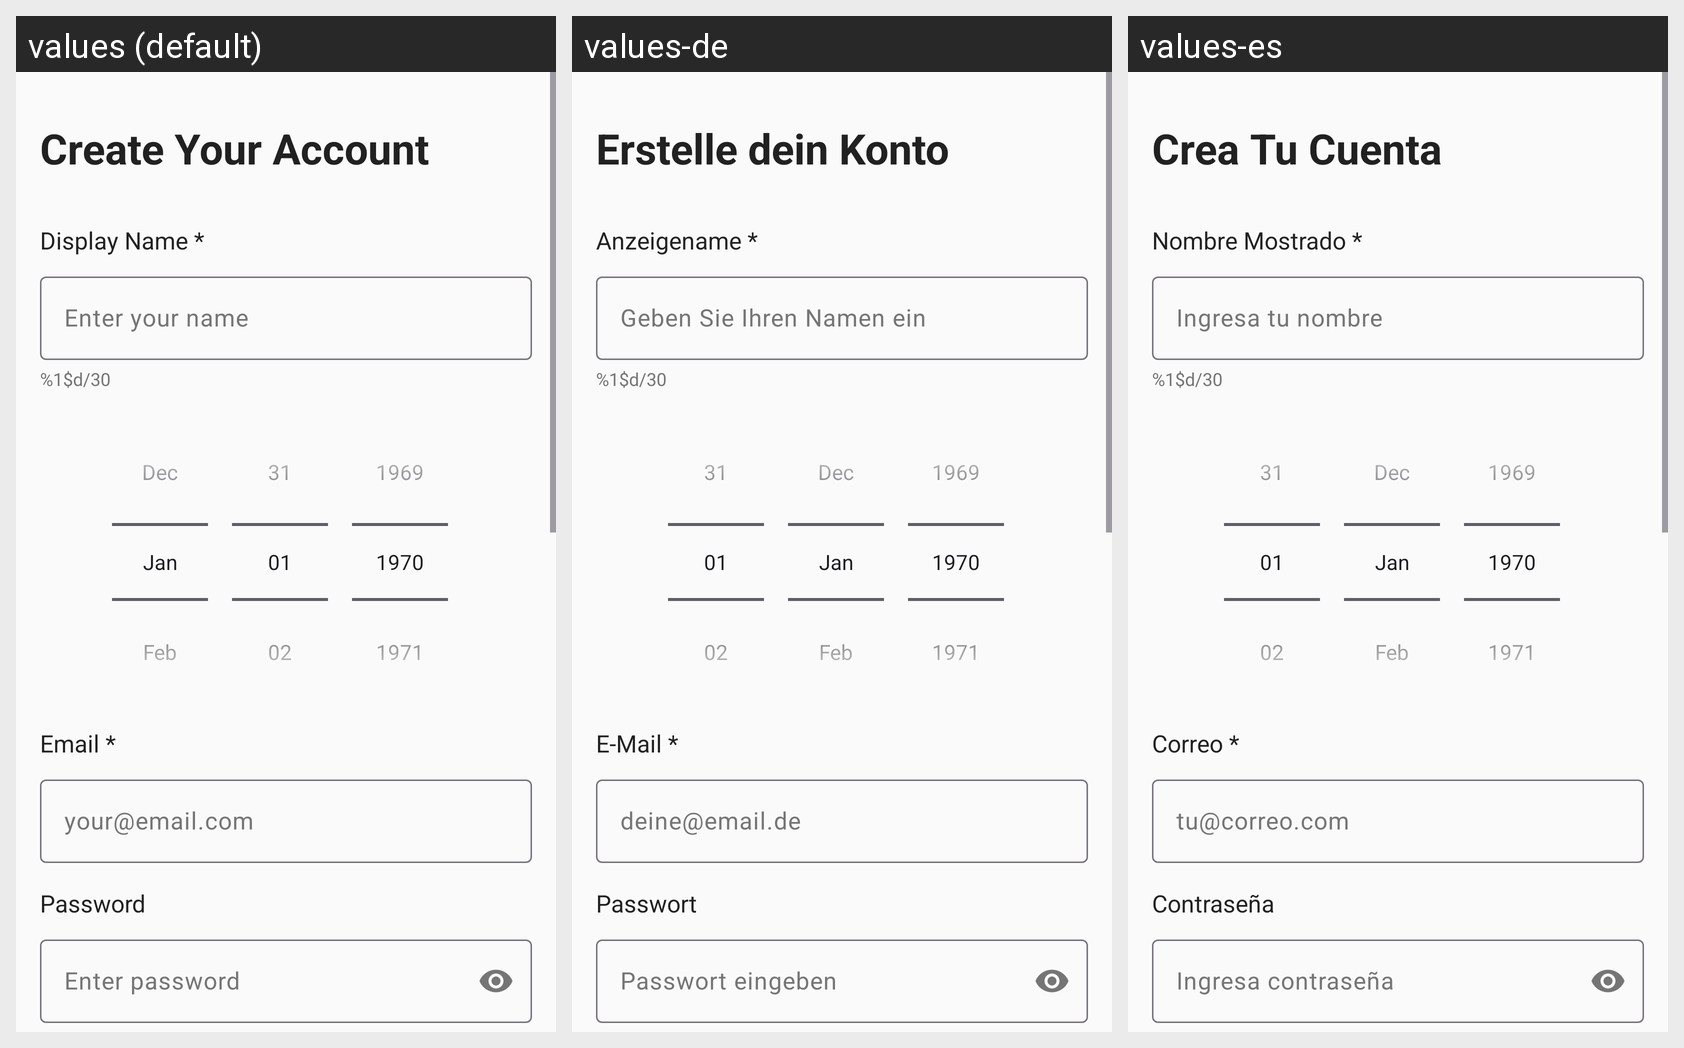

For this localized Android screen grid, give each drawn string resource with its value in every locale shown.
Android screen res/layout/fragment_signup_email.xml rendered under 3 locales, left to right: values (default), values-de, values-es. Device: Nexus 5 (rendered at 1080×1920; each locale shown at half size, 540×960, under a caption strip naming it); theme Theme.Pursue.
Other locales in the repository, not shown: values-fr, values-pt-rBR, values-zh.
Strings drawn on this screen, with the default value and each locale's value (text and hints the layout hard-codes, and strings that could not be matched under every locale, appear in the picture but are not listed):

sign_up_title
  values: Create Your Account
  values-de: Erstelle dein Konto
  values-es: Crea Tu Cuenta

display_name_label
  values: Display Name *
  values-de: Anzeigename *
  values-es: Nombre Mostrado *

display_name_hint
  values: Enter your name
  values-de: Geben Sie Ihren Namen ein
  values-es: Ingresa tu nombre

display_name_char_counter
  values: %1$d/30
  values-de: %1$d/30
  values-es: %1$d/30

email_label_signup
  values: Email *
  values-de: E-Mail *
  values-es: Correo *

email_hint
  values: your@email.com
  values-de: deine@email.de
  values-es: tu@correo.com

password_label
  values: Password
  values-de: Passwort
  values-es: Contraseña

password_hint
  values: Enter password
  values-de: Passwort eingeben
  values-es: Ingresa contraseña
